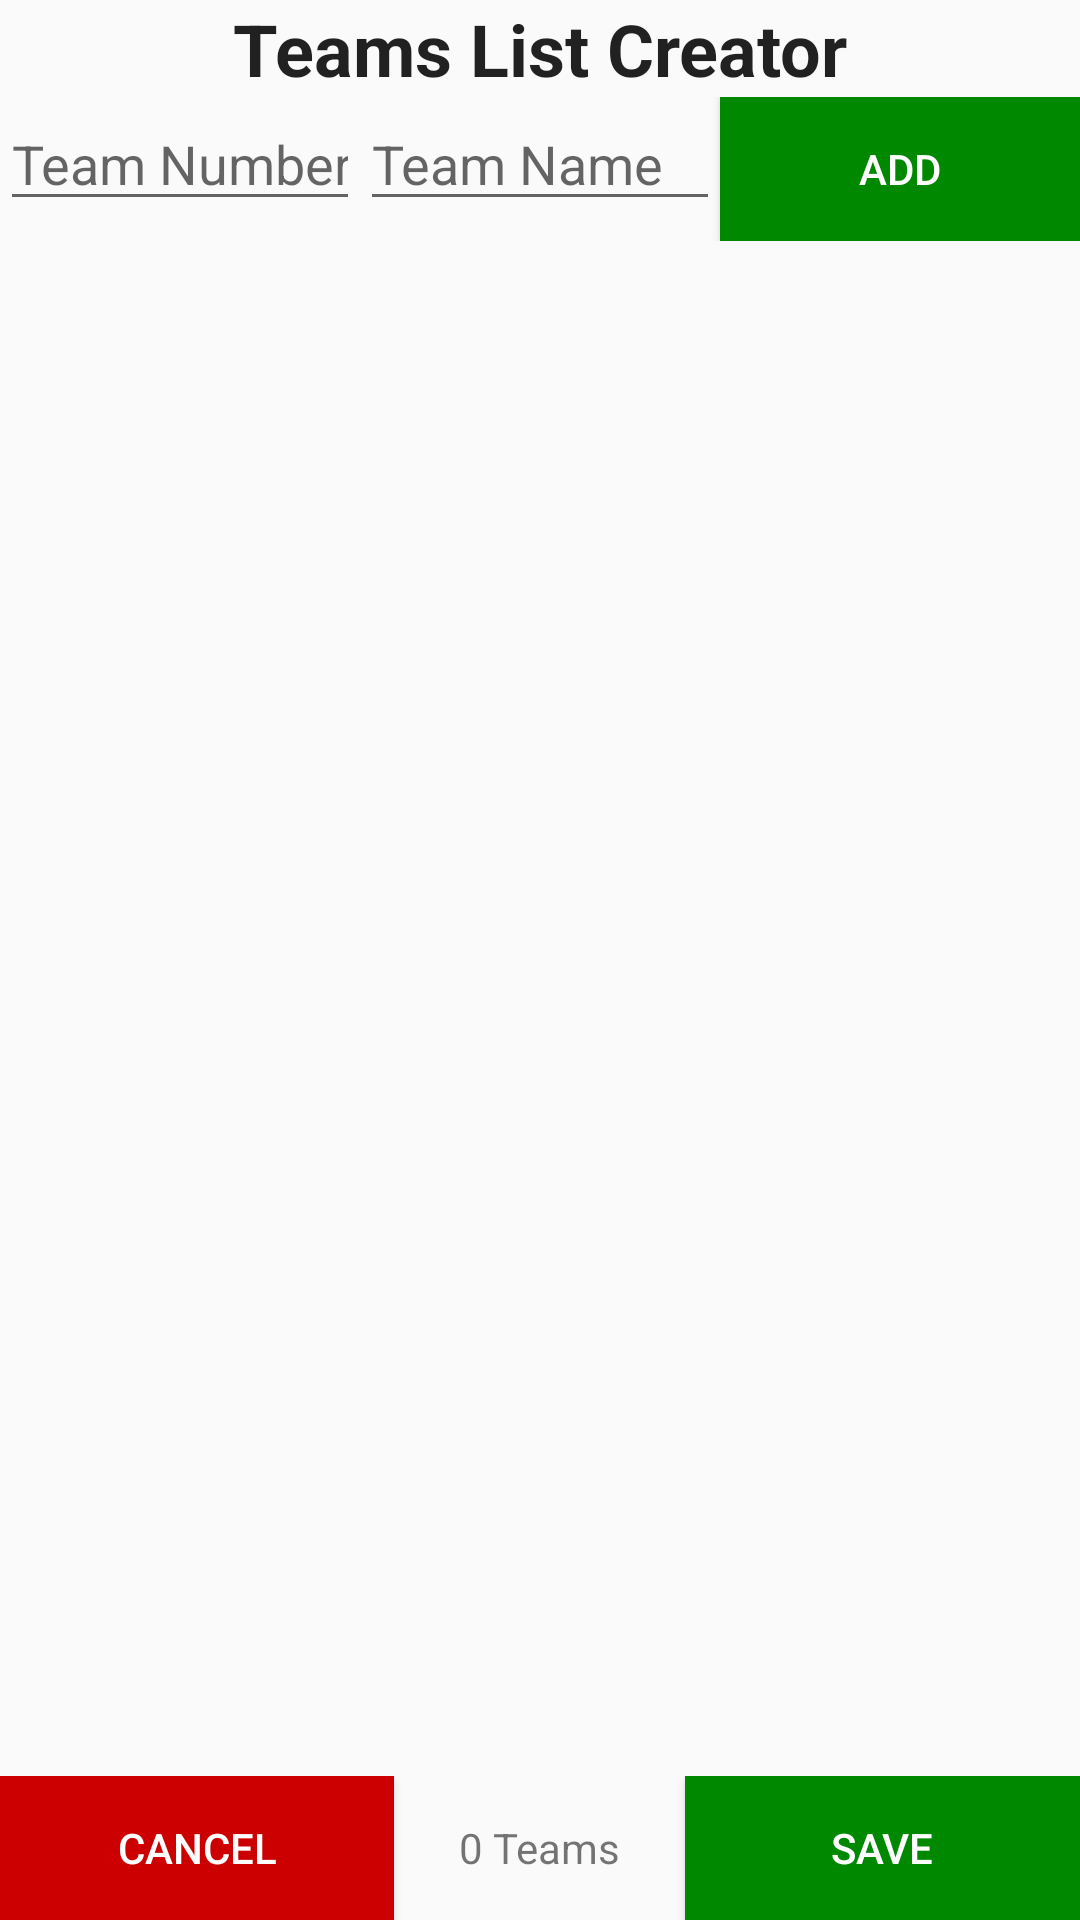

Write the Android layout XML for this screen, with the resource values it uses.
<!-- AndroidManifest.xml: application theme AppTheme -->
<!-- res/layout/activity_teams_list_creator.xml -->
<?xml version="1.0" encoding="utf-8"?>
<android.support.constraint.ConstraintLayout xmlns:android="http://schemas.android.com/apk/res/android"
    xmlns:app="http://schemas.android.com/apk/res-auto"
    xmlns:tools="http://schemas.android.com/tools"
    android:layout_width="match_parent"
    android:layout_height="match_parent"
    tools:context="org.timecrafters.analyticalengine.athena.TeamsListCreatorActivity">

    <LinearLayout
        android:layout_width="match_parent"
        android:layout_height="match_parent"
        android:orientation="vertical"
        tools:layout_editor_absoluteX="8dp"
        tools:layout_editor_absoluteY="8dp">

        <TextView
            android:id="@+id/title"
            android:layout_width="match_parent"
            android:layout_height="wrap_content"
            android:text="Teams List Creator"
            android:textAlignment="center"
            android:textAppearance="@style/TextAppearance.AppCompat.Headline"
            android:textStyle="bold" />

        <LinearLayout
            android:layout_width="match_parent"
            android:layout_height="wrap_content"
            android:orientation="horizontal">

            <Button
                android:id="@+id/country"
                style="@style/Widget.AppCompat.Button.Small"
                android:layout_width="wrap_content"
                android:layout_height="wrap_content"
                android:layout_weight="1"
                android:background="@android:drawable/btn_dropdown"
                android:text="Country"
                android:visibility="gone" />

            <Button
                android:id="@+id/state_province"
                style="@style/Widget.AppCompat.Button.Small"
                android:layout_width="wrap_content"
                android:layout_height="wrap_content"
                android:layout_weight="1"
                android:background="@android:drawable/btn_dropdown"
                android:text="State/Province"
                android:visibility="gone" />

        </LinearLayout>

        <LinearLayout
            android:layout_width="match_parent"
            android:layout_height="wrap_content"
            android:orientation="horizontal">

            <android.support.v7.widget.AppCompatAutoCompleteTextView
                android:id="@+id/team_number"
                android:layout_width="match_parent"
                android:layout_height="wrap_content"
                android:layout_weight="1"
                android:ems="10"
                android:hint="Team Number"
                android:inputType="number" />

            <android.support.v7.widget.AppCompatAutoCompleteTextView
                android:id="@+id/team_name"
                android:layout_width="match_parent"
                android:layout_height="wrap_content"
                android:layout_weight="1"
                android:ems="10"
                android:hint="Team Name"
                android:inputType="textPersonName" />

            <Button
                android:id="@+id/add"
                style="@style/Widget.AppCompat.Button.Colored"
                android:layout_width="match_parent"
                android:layout_height="wrap_content"
                android:layout_weight="1"
                android:background="@color/colorMainButton"
                android:text="Add" />

        </LinearLayout>

        <LinearLayout
            android:layout_width="match_parent"
            android:layout_height="match_parent"
            android:layout_weight="1"
            android:orientation="vertical">

            <ListView
                android:id="@+id/teams_list"
                android:layout_width="match_parent"
                android:layout_height="match_parent"
                android:fillViewport="true"
                android:paddingTop="14pt" />

        </LinearLayout>

        <LinearLayout
            android:layout_width="match_parent"
            android:layout_height="wrap_content"
            android:gravity="bottom"
            android:orientation="horizontal"
            android:visibility="visible">

            <Button
                android:id="@+id/cancel"
                style="@style/Widget.AppCompat.Button.Colored"
                android:layout_width="wrap_content"
                android:layout_height="wrap_content"
                android:layout_weight="1"
                android:background="@android:color/holo_red_dark"
                android:text="Cancel" />

            <TextView
                android:id="@+id/team_count"
                android:layout_width="wrap_content"
                android:layout_height="wrap_content"
                android:layout_weight="1"
                android:text="0 Teams"
                android:textAlignment="center" />

            <Button
                android:id="@+id/save"
                style="@style/Widget.AppCompat.Button.Colored"
                android:layout_width="wrap_content"
                android:layout_height="wrap_content"
                android:layout_weight="1"
                android:background="@color/colorMainButton"
                android:text="Save" />
        </LinearLayout>

    </LinearLayout>

</android.support.constraint.ConstraintLayout>
<!-- resources referenced by this layout -->
<resources>
  <color name="colorMainButton">#008800</color>
  <style name="AppTheme" parent="Base.Theme.AppCompat.Light.DarkActionBar">
          
          <item name="colorPrimary">#008000</item>
          <item name="colorPrimaryDark">#222</item>
          <item name="colorAccent">@android:color/holo_green_light</item>
      </style>
</resources>
